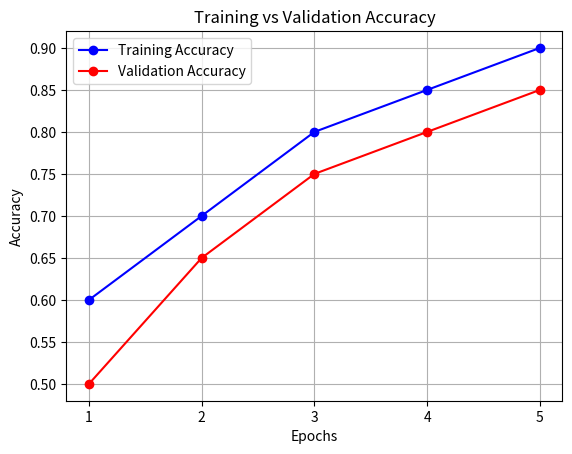

Write the Python code that produced this figure.
import matplotlib.pyplot as plt

# Example training and validation accuracy values (replace with your actual values)
train_accuracy = [0.6, 0.7, 0.8, 0.85, 0.9]
val_accuracy = [0.5, 0.65, 0.75, 0.8, 0.85]
epochs = range(1, len(train_accuracy) + 1)

# Plot training vs validation accuracy
plt.plot(epochs, train_accuracy, 'bo-', label='Training Accuracy')
plt.plot(epochs, val_accuracy, 'ro-', label='Validation Accuracy')
plt.title('Training vs Validation Accuracy')
plt.xlabel('Epochs')
plt.ylabel('Accuracy')
plt.xticks(epochs)
plt.legend()
plt.grid(True)
plt.show()
